Run: headless pygame with SDL's dummy video driver; simulated clock (each Clock.tick advances the game by its frame time, no real sleeping); random seed 0; keys injected as events and as key.get_pressed() state; no mouse input.
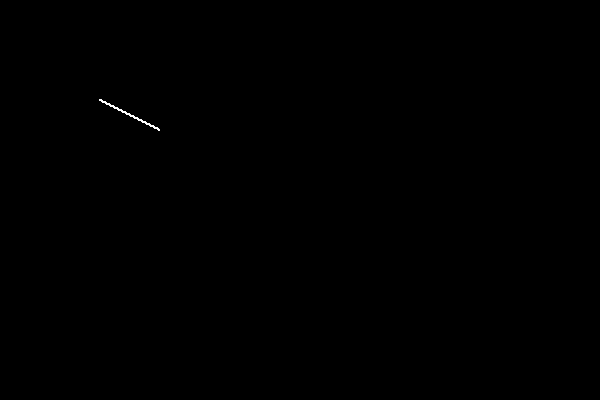
Frame 1 of 3 · flips 1–60 · no input
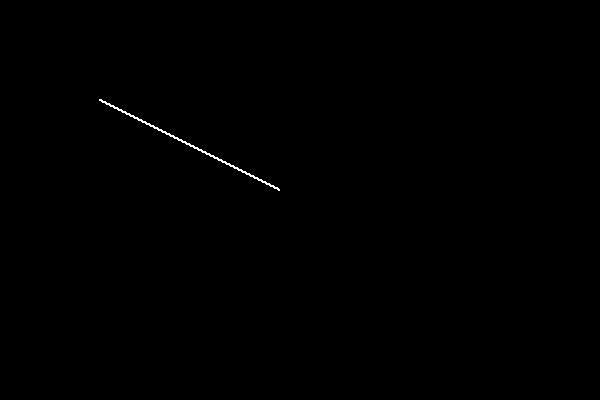
Frame 2 of 3 · flips 61–180 · tapped SPACE, RETURN · held RIGHT (→), D
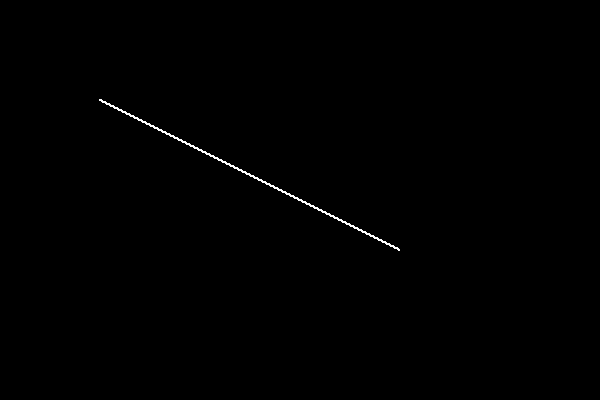
Frame 3 of 3 · flips 181–300 · held DOWN (↓), S

The pygame program that drew these frames:

import pygame
import sys
import math

# Initialize Pygame
pygame.init()

# Screen setup
screen = pygame.display.set_mode((600, 400))
pygame.display.set_caption("DDA Line Drawing Algorithm")
screen.fill((0, 0, 0))  # Fill screen with black
white = (255, 255, 255)

def draw_line_DDA(x0, y0, x1, y1):
    dx = x1 - x0
    dy = y1 - y0

    steps = int(max(abs(dx), abs(dy)))

    x_inc = dx / steps
    y_inc = dy / steps

    x = x0
    y = y0

    for _ in range(steps):
        pygame.draw.circle(screen, white, (round(x), round(y)), 1)
        x += x_inc
        y += y_inc
        pygame.display.update()
        pygame.time.delay(50)

# Example coordinates
draw_line_DDA(100, 100, 500, 300)

# Keep window open until closed
while True:
    for event in pygame.event.get():
        if event.type == pygame.QUIT:
            pygame.quit()
            sys.exit()
